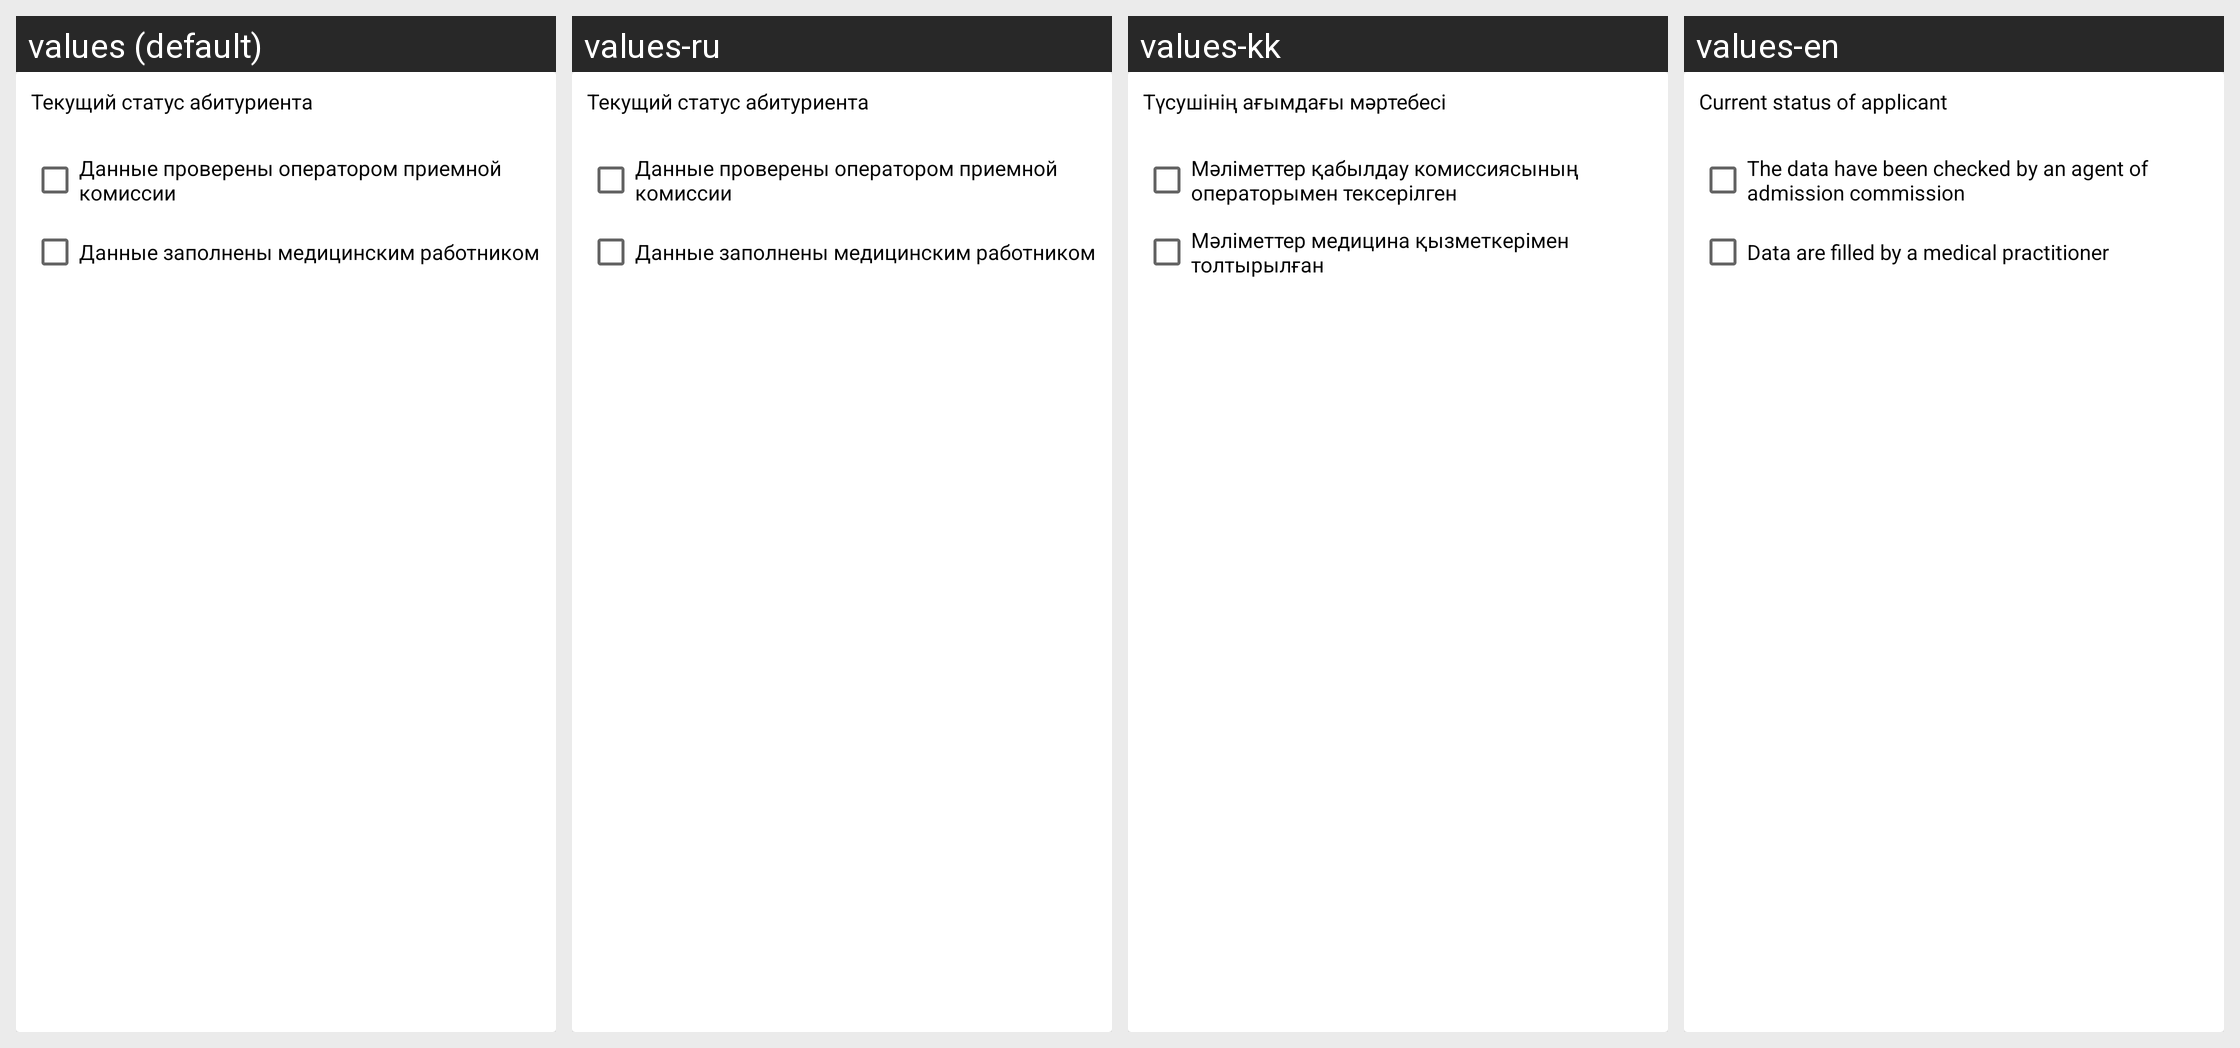

Here is an Android app screen in its default locale and in the app's own translations. Write out the translated-string differences for the strings that appear on this screen.
Android screen res/layout/layout_bachelor_status.xml rendered under 4 locales, left to right: values (default), values-ru, values-kk, values-en. Device: Nexus 5 (rendered at 1080×1920; each locale shown at half size, 540×960, under a caption strip naming it); theme AppTheme.
Strings drawn on this screen, with the default value and each locale's value (text and hints the layout hard-codes, and strings that could not be matched under every locale, appear in the picture but are not listed):

current_status_of_applicant
  values: Текущий статус абитуриента
  values-ru: Текущий статус абитуриента
  values-kk: Түсушінің ағымдағы мәртебесі
  values-en: Current status of applicant

checked_admission_commission
  values: Данные проверены оператором приемной комиссии
  values-ru: Данные проверены оператором приемной комиссии
  values-kk: Мәліметтер қабылдау комиссиясының операторымен тексерілген
  values-en: The data have been checked by an agent of admission commission

filled_by_medical_practitioner
  values: Данные заполнены медицинским работником
  values-ru: Данные заполнены медицинским работником
  values-kk: Мәліметтер медицина қызметкерімен толтырылған
  values-en: Data are filled by a medical practitioner
